Labelled photos from "data", an image-classification folder in Varalakshmi-5/Multiple-Disease-Prediction-System-With-Simple-Medical-Chatbot. The possible labels are: infected, not infected.

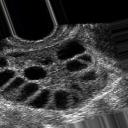
Label: infected

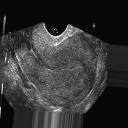
Label: not infected

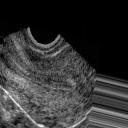
Label: not infected

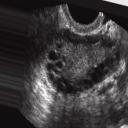
Label: infected

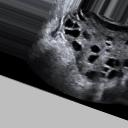
Label: infected

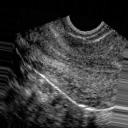
Label: not infected
